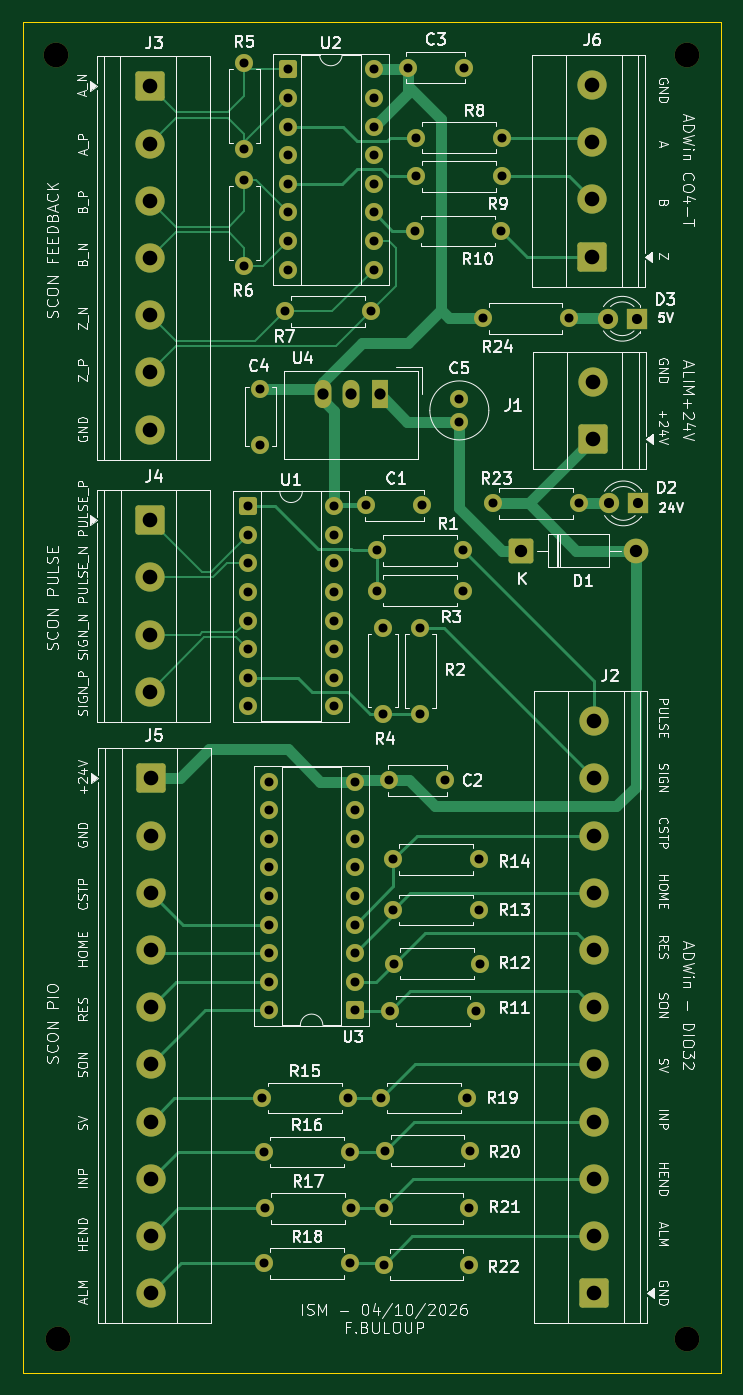
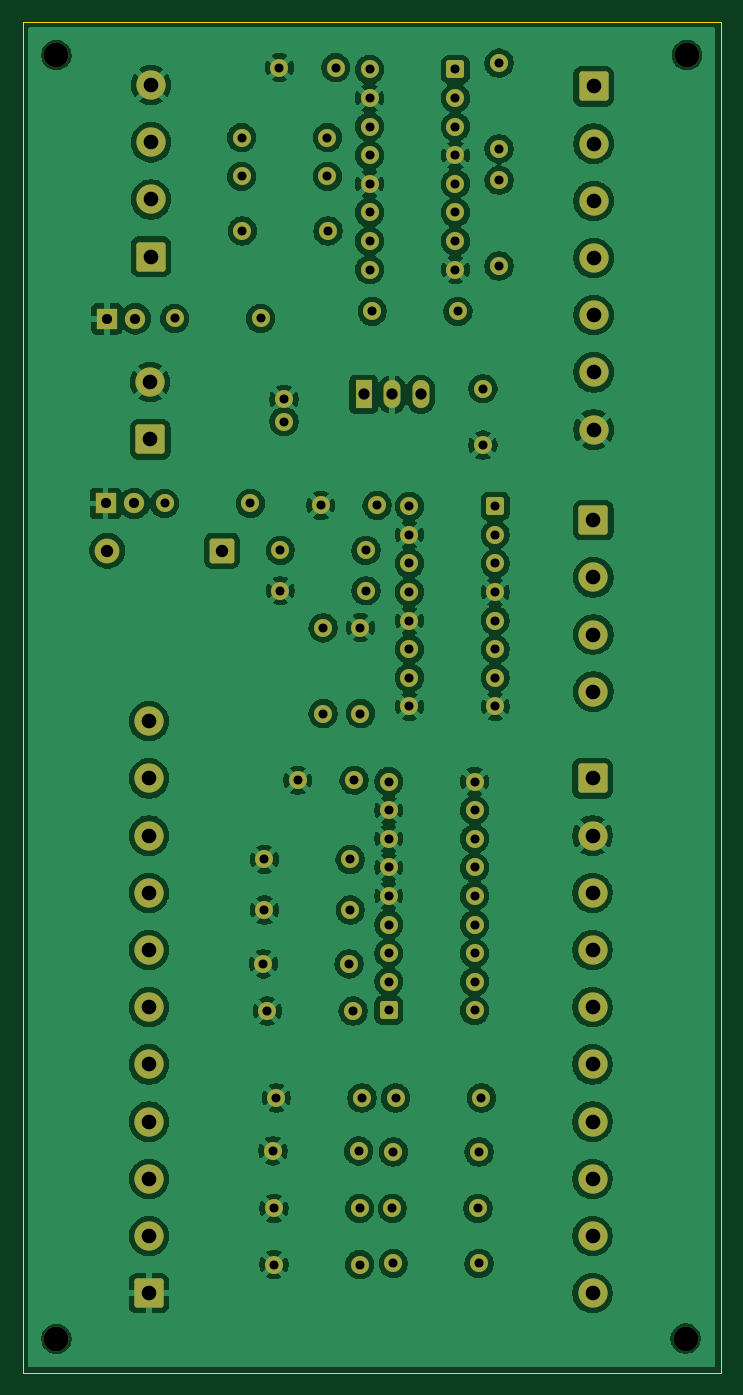
Circuit board: 8 layer files. Board 62.0 x 120.0 mm.
- bottom_copper: Interface_IAI-B_Cu.gbr (285936 bytes)
- bottom_mask: Interface_IAI-B_Mask.gbr (6610 bytes)
- outline: Interface_IAI-Edge_Cuts.gbr (612 bytes)
- top_copper: Interface_IAI-F_Cu.gbr (21450 bytes)
- top_mask: Interface_IAI-F_Mask.gbr (6610 bytes)
- top_silk: Interface_IAI-F_Silkscreen.gbr (152608 bytes)
- drill: Interface_IAI-NPTH.drl (393 bytes)
- drill: Interface_IAI-PTH.drl (3063 bytes)

=== bottom_copper: Interface_IAI-B_Cu.gbr (285936 bytes, source omitted) ===
=== bottom_mask: Interface_IAI-B_Mask.gbr (6610 bytes, source omitted) ===
=== outline: Interface_IAI-Edge_Cuts.gbr ===
%TF.GenerationSoftware,KiCad,Pcbnew,10.0.6*%
%TF.CreationDate,2026-10-04T15:00:48+02:00*%
%TF.ProjectId,Interface_IAI,496e7465-7266-4616-9365-5f4941492e6b,rev?*%
%TF.SameCoordinates,Original*%
%TF.FileFunction,Profile,NP*%
%FSLAX46Y46*%
G04 Gerber Fmt 4.6, Leading zero omitted, Abs format (unit mm)*
G04 Created by KiCad (PCBNEW 10.0.6) date 2026-10-04 15:00:48*
%MOMM*%
%LPD*%
G01*
G04 APERTURE LIST*
%TA.AperFunction,Profile*%
%ADD10C,0.050000*%
%TD*%
G04 APERTURE END LIST*
D10*
X50010000Y-50003553D02*
X112010000Y-50003553D01*
X112010000Y-169993553D01*
X50010000Y-169993553D01*
X50010000Y-50003553D01*
M02*

=== top_copper: Interface_IAI-F_Cu.gbr (21450 bytes, source omitted) ===
=== top_mask: Interface_IAI-F_Mask.gbr (6610 bytes, source omitted) ===
=== top_silk: Interface_IAI-F_Silkscreen.gbr (152608 bytes, source omitted) ===
=== drill: Interface_IAI-NPTH.drl ===
M48
; DRILL file KiCad 10.0.6 date 2026-10-04T15:00:52
; FORMAT={-:-/ absolute / metric / decimal}
; #@! TF.CreationDate,2026-10-04T15:00:52+02:00
; #@! TF.GenerationSoftware,Kicad,Pcbnew,10.0.6
; #@! TF.FileFunction,NonPlated,1,2,NPTH
FMAT,2
METRIC
; #@! TA.AperFunction,NonPlated,NPTH,ComponentDrill
T1C2.200
%
G90
G05
T1
X53.01Y-52.994
X53.135Y-166.969
X109.01Y-52.994
X109.01Y-166.994
M30

=== drill: Interface_IAI-PTH.drl ===
M48
; DRILL file KiCad 10.0.6 date 2026-10-04T15:00:52
; FORMAT={-:-/ absolute / metric / decimal}
; #@! TF.CreationDate,2026-10-04T15:00:52+02:00
; #@! TF.GenerationSoftware,Kicad,Pcbnew,10.0.6
; #@! TF.FileFunction,Plated,1,2,PTH
FMAT,2
METRIC
; #@! TA.AperFunction,Plated,PTH,ComponentDrill
T1C0.800
; #@! TA.AperFunction,Plated,PTH,ComponentDrill
T2C0.900
; #@! TA.AperFunction,Plated,PTH,ComponentDrill
T3C1.000
; #@! TA.AperFunction,Plated,PTH,ComponentDrill
T4C1.100
; #@! TA.AperFunction,Plated,PTH,ComponentDrill
T5C1.300
%
G90
G05
T1
X69.699Y-53.694
X69.699Y-61.314
X69.699Y-64.094
X69.699Y-71.714
X70.046Y-93.054
X70.046Y-95.594
X70.046Y-98.134
X70.046Y-100.674
X70.046Y-103.214
X70.046Y-105.754
X70.046Y-108.294
X70.046Y-110.834
X71.131Y-82.621
X71.131Y-87.621
X71.27Y-145.604
X71.47Y-150.404
X71.48Y-160.304
X71.57Y-155.404
X71.87Y-117.504
X71.87Y-120.044
X71.87Y-122.584
X71.87Y-125.124
X71.87Y-127.664
X71.87Y-130.204
X71.87Y-132.744
X71.87Y-135.284
X71.87Y-137.824
X73.349Y-75.734
X73.579Y-54.264
X73.579Y-56.804
X73.579Y-59.344
X73.579Y-61.884
X73.579Y-64.424
X73.579Y-66.964
X73.579Y-69.504
X73.579Y-72.044
X77.666Y-93.054
X77.666Y-95.594
X77.666Y-98.134
X77.666Y-100.674
X77.666Y-103.214
X77.666Y-105.754
X77.666Y-108.294
X77.666Y-110.834
X78.89Y-145.604
X79.09Y-150.404
X79.1Y-160.304
X79.19Y-155.404
X79.49Y-117.504
X79.49Y-120.044
X79.49Y-122.584
X79.49Y-125.124
X79.49Y-127.664
X79.49Y-130.204
X79.49Y-132.744
X79.49Y-135.284
X79.49Y-137.824
X80.526Y-92.964
X80.969Y-75.734
X81.199Y-54.264
X81.199Y-56.804
X81.199Y-59.344
X81.199Y-61.884
X81.199Y-64.424
X81.199Y-66.964
X81.199Y-69.504
X81.199Y-72.044
X81.516Y-96.964
X81.516Y-100.564
X81.87Y-145.604
X82.016Y-103.844
X82.016Y-111.464
X82.07Y-155.404
X82.07Y-160.404
X82.16Y-150.304
X82.57Y-117.384
X82.66Y-137.884
X82.92Y-128.914
X82.93Y-124.424
X83.02Y-133.694
X84.199Y-54.104
X84.889Y-68.604
X84.949Y-60.324
X84.949Y-63.744
X85.326Y-103.854
X85.326Y-111.474
X85.526Y-92.964
X87.57Y-117.384
X88.8Y-83.54
X88.8Y-85.54
X89.136Y-96.964
X89.136Y-100.564
X89.199Y-54.104
X89.49Y-145.604
X89.69Y-155.404
X89.69Y-160.404
X89.78Y-150.304
X90.28Y-137.884
X90.54Y-128.914
X90.55Y-124.424
X90.64Y-133.694
X90.88Y-76.37
X91.79Y-92.8
X92.509Y-68.604
X92.569Y-60.324
X92.569Y-63.744
X98.5Y-76.37
X99.41Y-92.8
T2
X102.0Y-76.4
X102.1Y-92.8
X104.54Y-76.4
X104.64Y-92.8
T3
X76.651Y-83.121
X79.191Y-83.121
X81.731Y-83.121
T4
X94.32Y-97.0
X104.48Y-97.0
T5
X61.299Y-55.764
X61.299Y-60.844
X61.299Y-65.924
X61.299Y-71.004
X61.299Y-76.084
X61.299Y-81.164
X61.299Y-86.244
X61.326Y-94.284
X61.326Y-99.364
X61.326Y-104.444
X61.326Y-109.524
X61.399Y-117.224
X61.399Y-122.304
X61.399Y-127.384
X61.399Y-132.464
X61.399Y-137.544
X61.399Y-142.624
X61.399Y-147.704
X61.399Y-152.784
X61.399Y-157.864
X61.399Y-162.944
X100.609Y-55.644
X100.609Y-60.724
X100.609Y-65.804
X100.609Y-70.884
X100.679Y-82.034
X100.679Y-87.114
X100.789Y-112.144
X100.789Y-117.224
X100.789Y-122.304
X100.789Y-127.384
X100.789Y-132.464
X100.789Y-137.544
X100.789Y-142.624
X100.789Y-147.704
X100.789Y-152.784
X100.789Y-157.864
X100.789Y-162.944
M30
